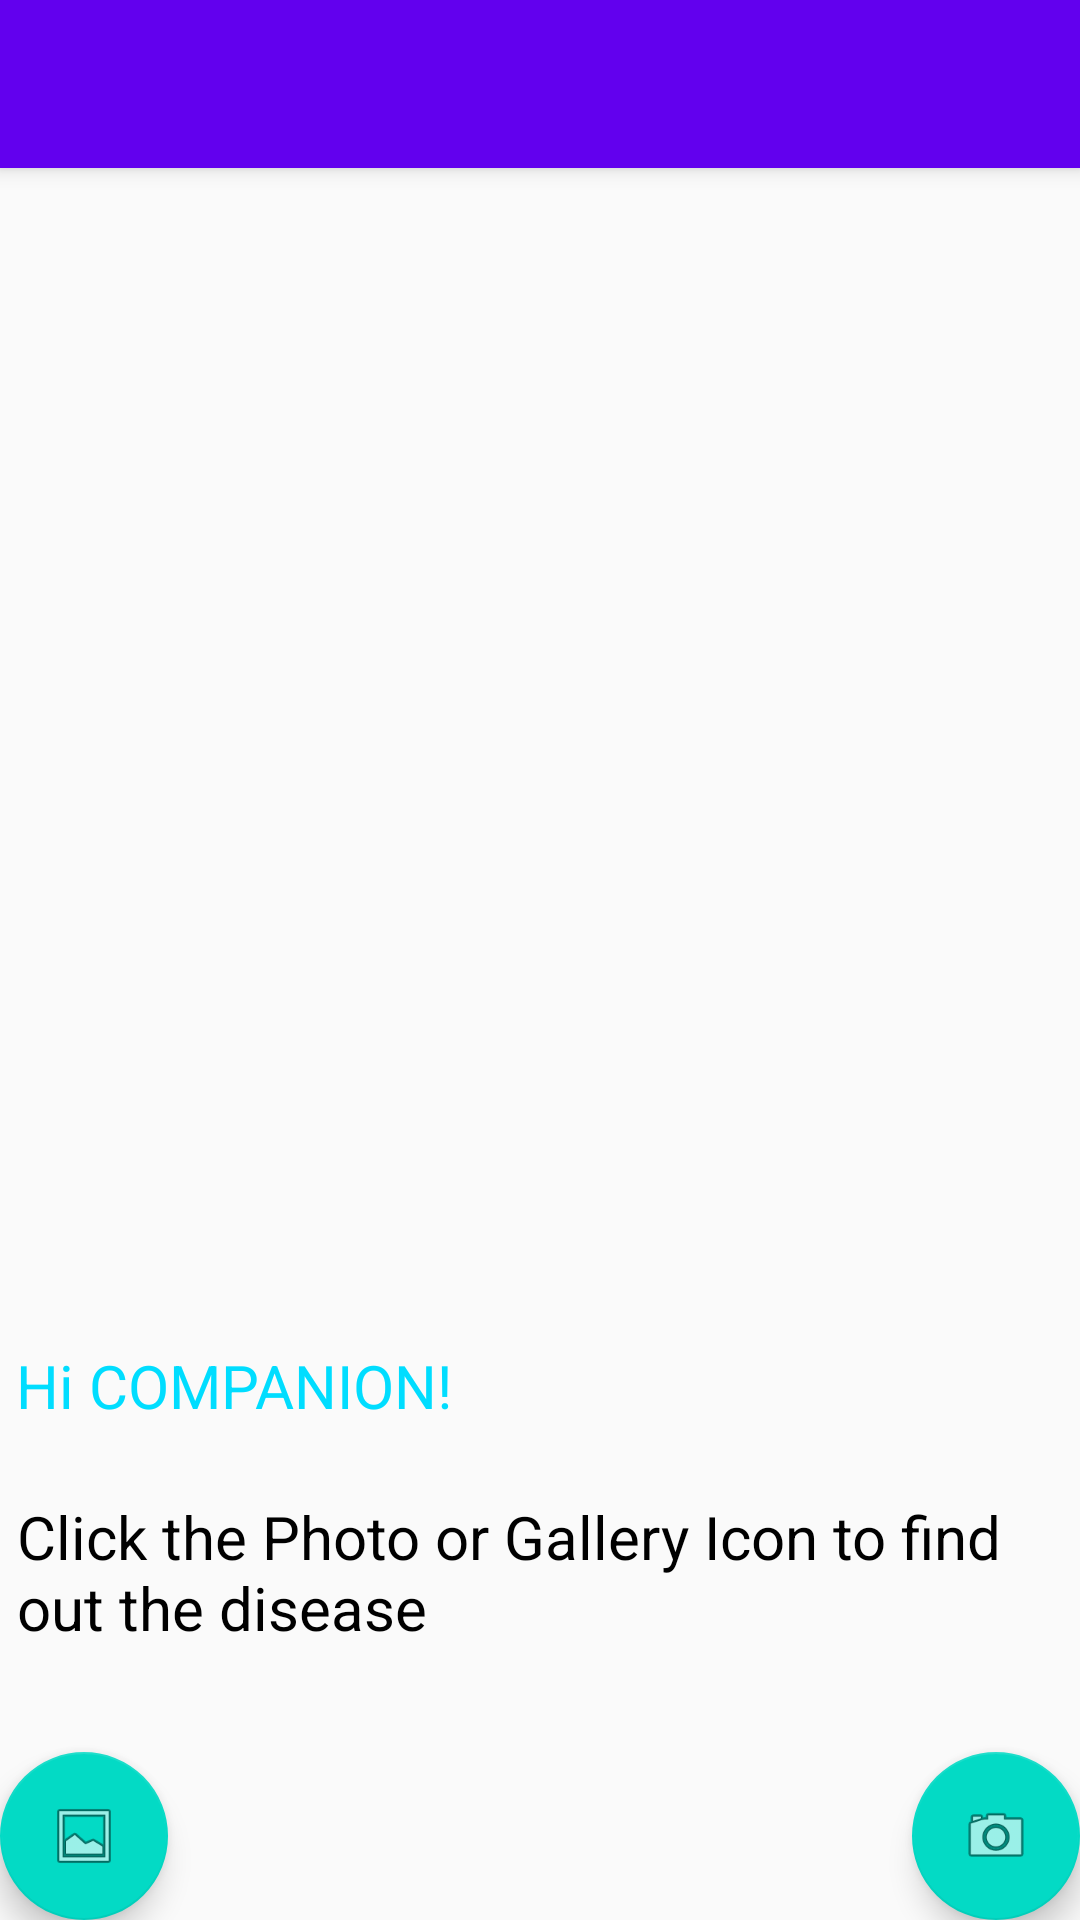

The Android layout XML behind this screen, and the referenced resources:
<!-- AndroidManifest.xml: activity theme AppTheme.NoActionBar -->
<!-- res/layout/activity_main2.xml -->
<?xml version="1.0" encoding="utf-8"?>
<android.support.design.widget.CoordinatorLayout xmlns:android="http://schemas.android.com/apk/res/android"
    xmlns:app="http://schemas.android.com/apk/res-auto"
    xmlns:tools="http://schemas.android.com/tools"
    android:layout_width="match_parent"
    android:layout_height="match_parent"
    tools:context=".Main2Activity">

    <android.support.design.widget.AppBarLayout
        android:layout_width="match_parent"
        android:layout_height="wrap_content"
        android:theme="@style/AppTheme.AppBarOverlay">

        <android.support.v7.widget.Toolbar
            android:id="@+id/too"
            android:layout_width="match_parent"
            android:layout_height="?attr/actionBarSize"
            android:background="?attr/colorPrimary"
            app:popupTheme="@style/AppTheme.PopupOverlay" />

    </android.support.design.widget.AppBarLayout>

    <include layout="@layout/content_main2" />

    <android.support.design.widget.FloatingActionButton
        android:id="@+id/fab"
        android:layout_width="wrap_content"
        android:layout_height="wrap_content"
        android:layout_gravity="bottom|end"
        android:layout_margin="@dimen/fab_margin"
        app:srcCompat="@android:drawable/ic_menu_camera" />


    <android.support.design.widget.FloatingActionButton
        android:id="@+id/fabb"
        android:layout_width="wrap_content"
        android:layout_height="wrap_content"
        android:layout_gravity="bottom|left|center"
        android:layout_margin="@dimen/fab_margin"
        app:srcCompat="@android:drawable/ic_menu_gallery" />


</android.support.design.widget.CoordinatorLayout>
<!-- res/layout/content_main2.xml (included above) -->
<?xml version="1.0" encoding="utf-8"?>
<android.support.constraint.ConstraintLayout xmlns:android="http://schemas.android.com/apk/res/android"
    xmlns:app="http://schemas.android.com/apk/res-auto"
    xmlns:tools="http://schemas.android.com/tools"
    android:layout_width="match_parent"
    android:layout_height="match_parent"
    app:layout_behavior="@string/appbar_scrolling_view_behavior"
    tools:context=".Main2Activity"
    tools:showIn="@layout/activity_main2">

    <TextView
        android:id="@+id/txt"
        android:layout_width="350dp"
        android:layout_height="70dp"
        android:layout_alignParentEnd="true"
        android:layout_centerVertical="true"
        android:text="Click the Photo or Gallery Icon to find out the disease"
        android:textColor="@android:color/black"
        android:textColorHighlight="@android:color/primary_text_dark"
        android:textSize="20dp"
        app:layout_constraintBottom_toBottomOf="parent"
        app:layout_constraintHorizontal_bias="0.557"
        app:layout_constraintLeft_toLeftOf="parent"
        app:layout_constraintRight_toRightOf="parent"
        app:layout_constraintTop_toTopOf="parent"
        app:layout_constraintVertical_bias="0.861" />

    <TextView
        android:id="@+id/txt1"
        android:layout_width="350dp"
        android:layout_height="60dp"
        android:layout_alignParentEnd="true"
        android:layout_centerVertical="true"
        android:text="Hi COMPANION!"
        android:textColor="@android:color/holo_blue_bright"
        android:textColorHighlight="@android:color/primary_text_dark"
        android:textSize="20dp"
        app:layout_constraintBottom_toBottomOf="parent"
        app:layout_constraintHorizontal_bias="0.524"
        app:layout_constraintLeft_toLeftOf="parent"
        app:layout_constraintRight_toRightOf="parent"
        app:layout_constraintTop_toTopOf="parent"
        app:layout_constraintVertical_bias="0.749" />


    <ImageView
        android:id="@+id/img"
        android:layout_width="356dp"
        android:layout_height="444dp"
        android:layout_marginBottom="8dp"
        app:layout_constraintBottom_toTopOf="@+id/txt1"
        app:layout_constraintLeft_toLeftOf="parent"
        app:layout_constraintRight_toRightOf="parent"
        app:layout_constraintTop_toTopOf="parent"
        app:layout_constraintVertical_bias="0.356" />


</android.support.constraint.ConstraintLayout>
<!-- resources referenced by this layout -->
<resources>
  <style name="AppTheme.AppBarOverlay" parent="ThemeOverlay.AppCompat.Dark.ActionBar" />
  <style name="AppTheme.PopupOverlay" parent="ThemeOverlay.AppCompat.Light" />
  <style name="AppTheme.NoActionBar">
          <item name="windowActionBar">false</item>
          <item name="windowNoTitle">true</item>
          
          <item name="verification_button_color">@color/colorPrimary</item>
          <item name="title_of_mobile_verification">@string/app_name</item>
  
      </style>
  <string name="app_name" translatable="false">AgriExpert</string>
  <!-- not gathered from this repository: default colours our renderer supplied (Android Studio template values) -->
  <color name="colorPrimary">#FF6200EE</color>
</resources>
